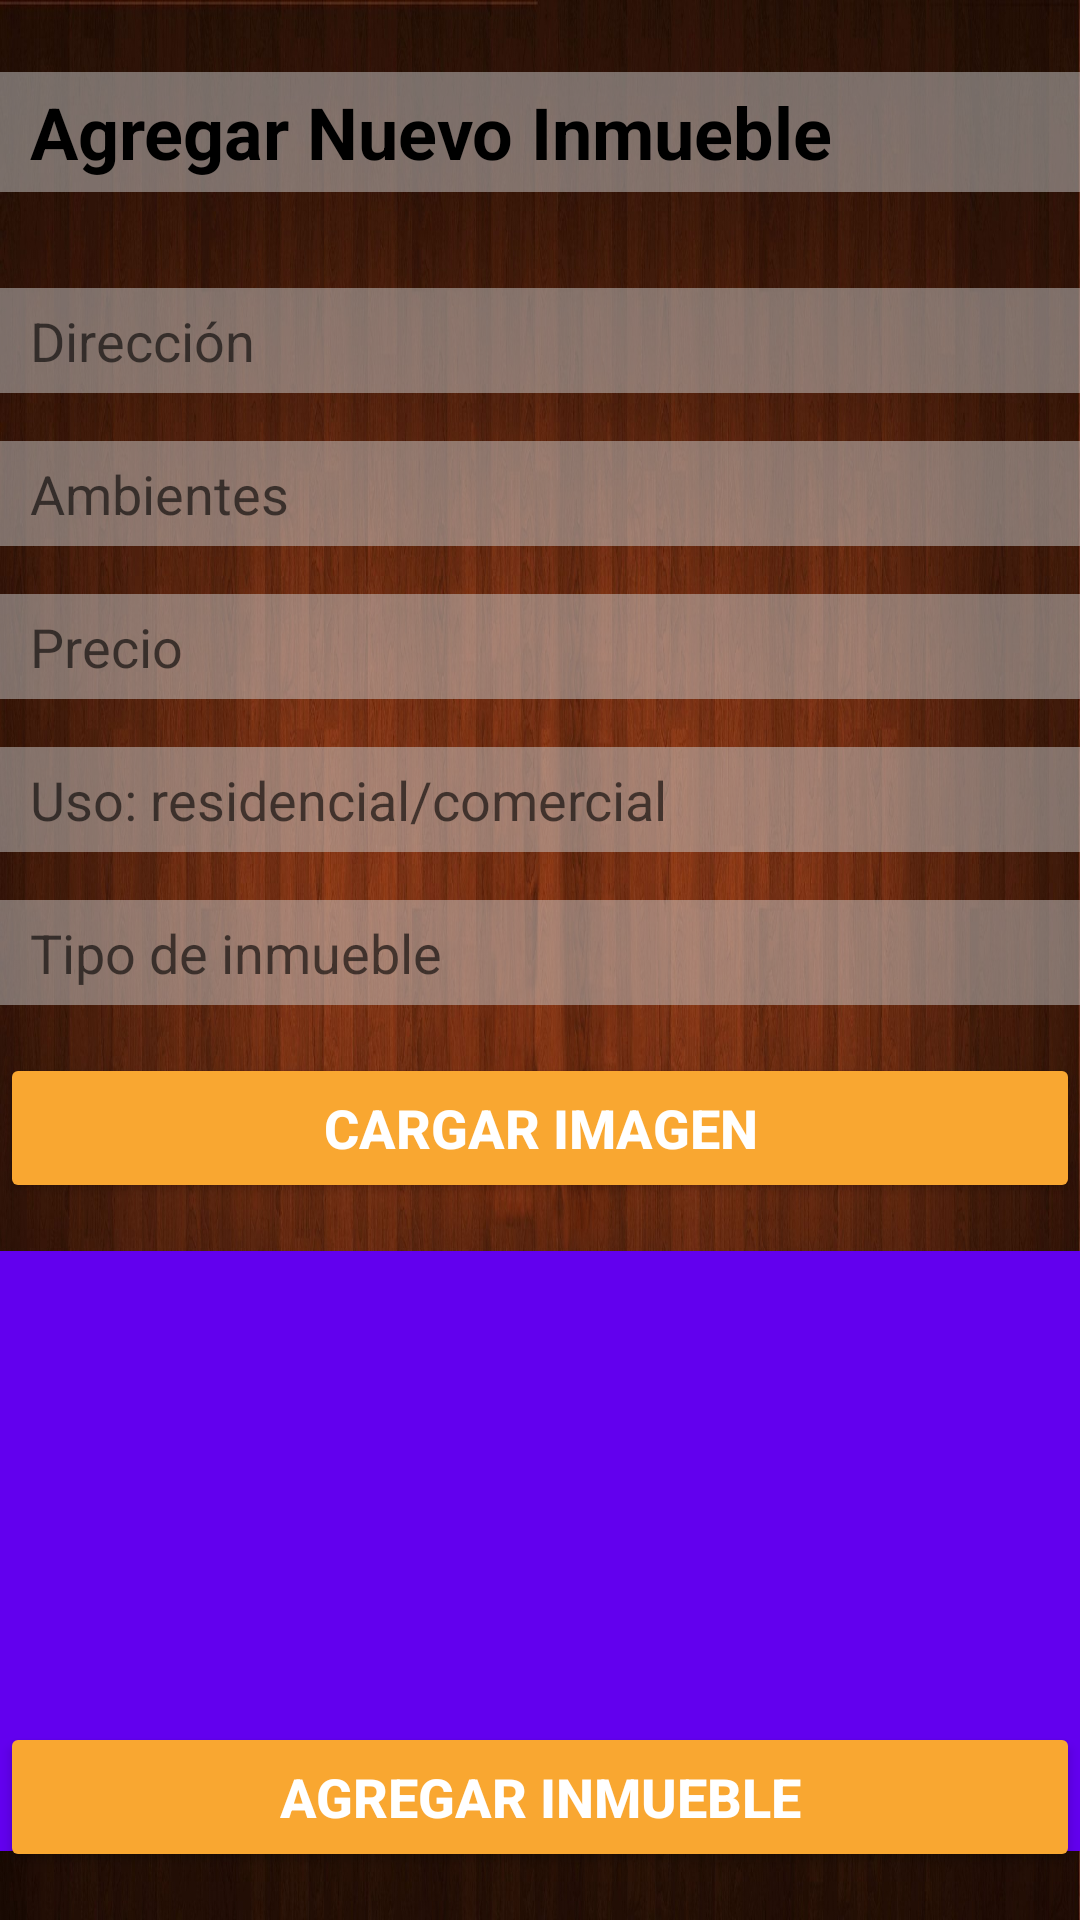

Android layout source for this screen:
<!-- AndroidManifest.xml: application theme Theme.INMOBILIARIA_ANDROID_MOBILE -->
<!-- res/layout/fragment_nuevo_inmueble.xml -->
<?xml version="1.0" encoding="utf-8"?>
<androidx.constraintlayout.widget.ConstraintLayout
    xmlns:android="http://schemas.android.com/apk/res/android"
    xmlns:app="http://schemas.android.com/apk/res-auto"
    xmlns:tools="http://schemas.android.com/tools"
    android:background="@drawable/backgroundinm"
    android:layout_width="match_parent"
    android:layout_height="match_parent">

    <TextView
        android:id="@+id/textView"
        android:layout_width="match_parent"
        android:layout_height="40dp"
        android:layout_marginTop="24dp"
        android:background="#80CCCCCC"
        android:gravity="center_vertical"
        android:paddingStart="10dp"
        android:textColor="#000000"
        android:textSize="24sp"
        android:textStyle="bold"
        android:text="Agregar Nuevo Inmueble"
        app:layout_constraintEnd_toEndOf="parent"
        app:layout_constraintHorizontal_bias="0.498"
        app:layout_constraintStart_toStartOf="parent"
        app:layout_constraintTop_toTopOf="parent" />

    <EditText
        android:id="@+id/etDireccion"
        android:layout_width="match_parent"
        android:layout_height="35dp"
        android:layout_marginTop="32dp"
        android:background="#80CCCCCC"
        android:gravity="center_vertical"
        android:paddingStart="10dp"
        android:textColor="#000000"
        android:hint="Dirección"
        app:layout_constraintEnd_toEndOf="parent"
        app:layout_constraintHorizontal_bias="0.0"
        app:layout_constraintStart_toStartOf="parent"
        app:layout_constraintTop_toBottomOf="@+id/textView" />

    <EditText
        android:id="@+id/etAmbientes"
        android:layout_width="match_parent"
        android:layout_height="35dp"
        android:layout_marginTop="16dp"
        android:background="#80CCCCCC"
        android:gravity="center_vertical"
        android:paddingStart="10dp"
        android:textColor="#000000"
        android:hint="Ambientes"
        app:layout_constraintEnd_toEndOf="parent"
        app:layout_constraintHorizontal_bias="0.0"
        app:layout_constraintStart_toStartOf="parent"
        app:layout_constraintTop_toBottomOf="@+id/etDireccion" />

    <EditText
        android:id="@+id/etPrecio"
        android:layout_width="match_parent"
        android:layout_height="35dp"
        android:layout_marginTop="16dp"
        android:background="#80CCCCCC"
        android:gravity="center_vertical"
        android:paddingStart="10dp"
        android:textColor="#000000"
        android:hint="Precio"
        app:layout_constraintEnd_toEndOf="parent"
        app:layout_constraintHorizontal_bias="0.0"
        app:layout_constraintStart_toStartOf="parent"
        app:layout_constraintTop_toBottomOf="@+id/etAmbientes" />

    <EditText
        android:id="@+id/etUso"
        android:layout_width="match_parent"
        android:layout_height="35dp"
        android:layout_marginTop="16dp"
        android:background="#80CCCCCC"
        android:gravity="center_vertical"
        android:paddingStart="10dp"
        android:textColor="#000000"
        android:hint="Uso: residencial/comercial"
        app:layout_constraintEnd_toEndOf="parent"
        app:layout_constraintHorizontal_bias="0.0"
        app:layout_constraintStart_toStartOf="parent"
        app:layout_constraintTop_toBottomOf="@+id/etPrecio" />

    <EditText
        android:id="@+id/etTipo"
        android:layout_width="match_parent"
        android:layout_height="35dp"
        android:layout_marginTop="16dp"
        android:background="#80CCCCCC"
        android:gravity="center_vertical"
        android:paddingStart="10dp"
        android:textColor="#000000"
        android:hint="Tipo de inmueble"
        app:layout_constraintEnd_toEndOf="parent"
        app:layout_constraintHorizontal_bias="0.0"
        app:layout_constraintStart_toStartOf="parent"
        app:layout_constraintTop_toBottomOf="@+id/etUso" />

    <Button
        android:id="@+id/btn_cargar_imagen"
        android:layout_width="match_parent"
        android:layout_height="50dp"
        android:textColor="@color/white"
        android:backgroundTint="@color/colorBackground"
        android:textStyle="bold"
        android:layout_marginTop="16dp"
        android:textSize="18dp"
        android:text="Cargar imagen"
        app:layout_constraintTop_toBottomOf="@+id/etTipo"
        app:layout_constraintEnd_toEndOf="parent"
        app:layout_constraintStart_toStartOf="parent" />

    <ImageView
        android:id="@+id/ivImagen"
        android:layout_width="match_parent"
        android:layout_height="200dp"
        android:scaleType="centerCrop"
        android:layout_marginTop="16dp"
        app:layout_constraintTop_toBottomOf="@+id/btn_cargar_imagen"
        app:layout_constraintEnd_toEndOf="parent"
        app:layout_constraintStart_toStartOf="parent" />

    <Button
        android:id="@+id/btn_crear_inmueble"
        android:layout_width="match_parent"
        android:layout_height="50dp"
        android:textColor="@color/white"
        android:backgroundTint="@color/colorBackground"
        android:textStyle="bold"
        android:layout_marginTop="16dp"
        android:layout_marginBottom="16dp"
        android:textSize="18dp"
        android:text="AGREGAR INMUEBLE"
        app:layout_constraintBottom_toBottomOf="parent"
        app:layout_constraintEnd_toEndOf="parent"
        app:layout_constraintStart_toStartOf="parent" />

</androidx.constraintlayout.widget.ConstraintLayout>
<!-- resources referenced by this layout -->
<resources>
  <color name="colorBackground">#f9a731</color>
  <color name="white">#FFFFFFFF</color>
  <!-- drawable backgroundinm: jpg bitmap (drawable, 318338 bytes) -->
  <style name="Theme.INMOBILIARIA_ANDROID_MOBILE" parent="Theme.MaterialComponents.DayNight.DarkActionBar">
          
          <item name="colorPrimary">@color/purple_500</item>
          <item name="colorPrimaryVariant">@color/purple_700</item>
          <item name="colorOnPrimary">@color/white</item>
          
          <item name="colorSecondary">@color/teal_200</item>
          <item name="colorSecondaryVariant">@color/teal_700</item>
          <item name="colorOnSecondary">@color/black</item>
          
          <item name="android:statusBarColor">?attr/colorPrimaryVariant</item>
  
          <item name="android:background">@color/purple_500</item>
  
  
  
          
      </style>
  <color name="purple_500">#FF6200EE</color>
  <color name="purple_700">#FF3700B3</color>
  <color name="teal_200">#FF03DAC5</color>
  <color name="teal_700">#FF018786</color>
  <color name="black">#FF000000</color>
</resources>
